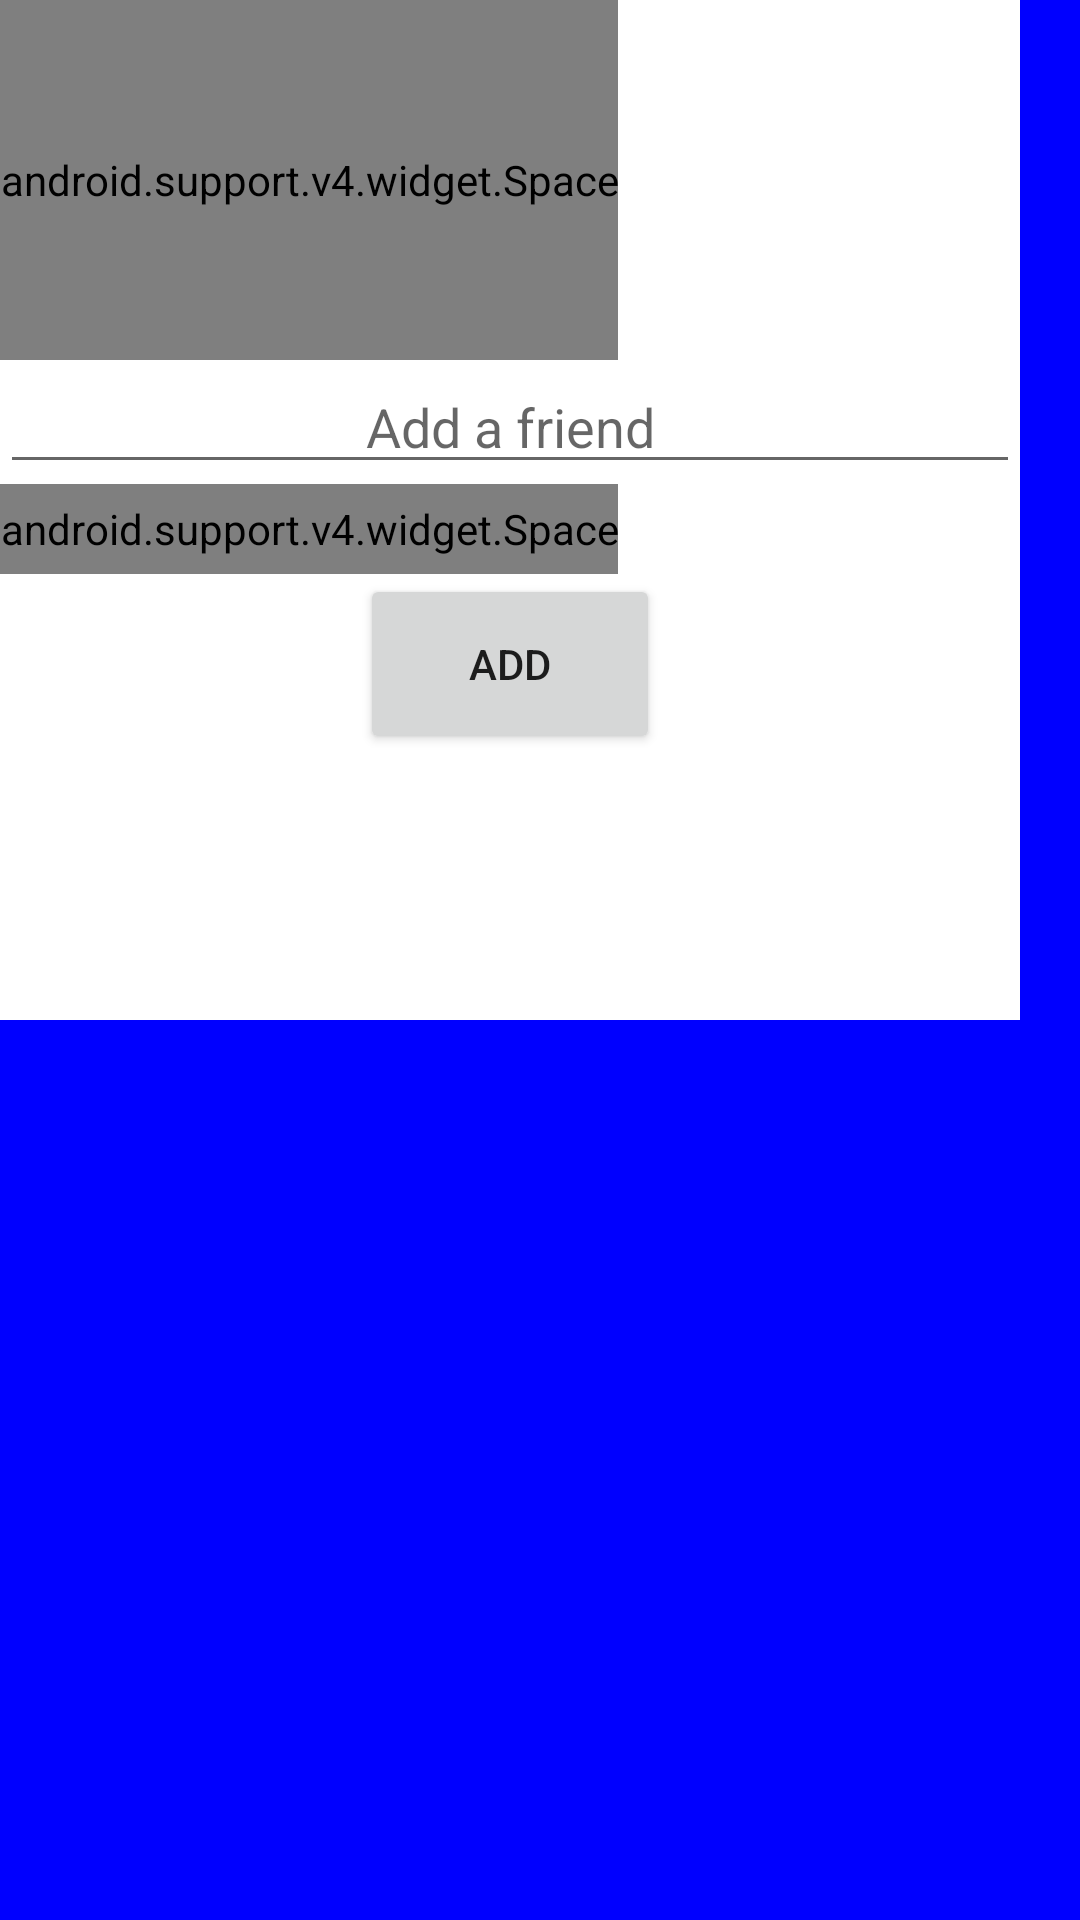

Here is an Android app screen rendered from its layout file. Give the layout XML and the strings, colors and styles it references.
<!-- AndroidManifest.xml: application theme AppTheme -->
<!-- res/layout/add_friend.xml -->
<?xml version="1.0" encoding="utf-8"?>
<android.support.constraint.ConstraintLayout
    xmlns:android="http://schemas.android.com/apk/res/android"
    android:layout_width="350dp"
    android:layout_height="350dp"
    xmlns:tools="http://schemas.android.com/tools"
    android:layout_gravity="center"
    android:background="@color/blue"
    tools:context="com.piggebank.friendPackage.AddFriend">

    <LinearLayout
        android:layout_width="340dp"
        android:layout_height="340dp"
        android:orientation="vertical"
        android:layout_marginLeft="5dp"
        android:layout_marginRight="5dp"
        android:layout_marginTop="10dp"
        android:background="@color/white">


        <android.support.v4.widget.Space
            android:layout_width="wrap_content"
            android:layout_height="120dp" />

        <EditText
            android:id="@+id/newFriend"
            android:layout_width="match_parent"
            android:layout_height="wrap_content"
            android:gravity="center"
            android:hint="Add a friend"/>

        <android.support.v4.widget.Space
            android:layout_width="wrap_content"
            android:layout_height="30dp" />

        <Button
            android:layout_width="100dp"
            android:layout_height="60dp"
            android:layout_gravity="center"
            android:text="Add"
            android:onClick="add"/>


    </LinearLayout>
</android.support.constraint.ConstraintLayout>
<!-- resources referenced by this layout -->
<resources>
  <color name="blue">#0000FF</color>
  <color name="white">#ffffff</color>
  <style name="AppTheme" parent="Theme.AppCompat.Light.DarkActionBar">
          
          <item name="colorPrimary">@color/colorPrimary</item>
          <item name="colorPrimaryDark">@color/colorPrimaryDark</item>
          <item name="colorAccent">@color/colorAccent</item>
      </style>
  <color name="colorPrimary">#3F51B5</color>
  <color name="colorPrimaryDark">#303F9F</color>
  <color name="colorAccent">#FF4081</color>
</resources>
